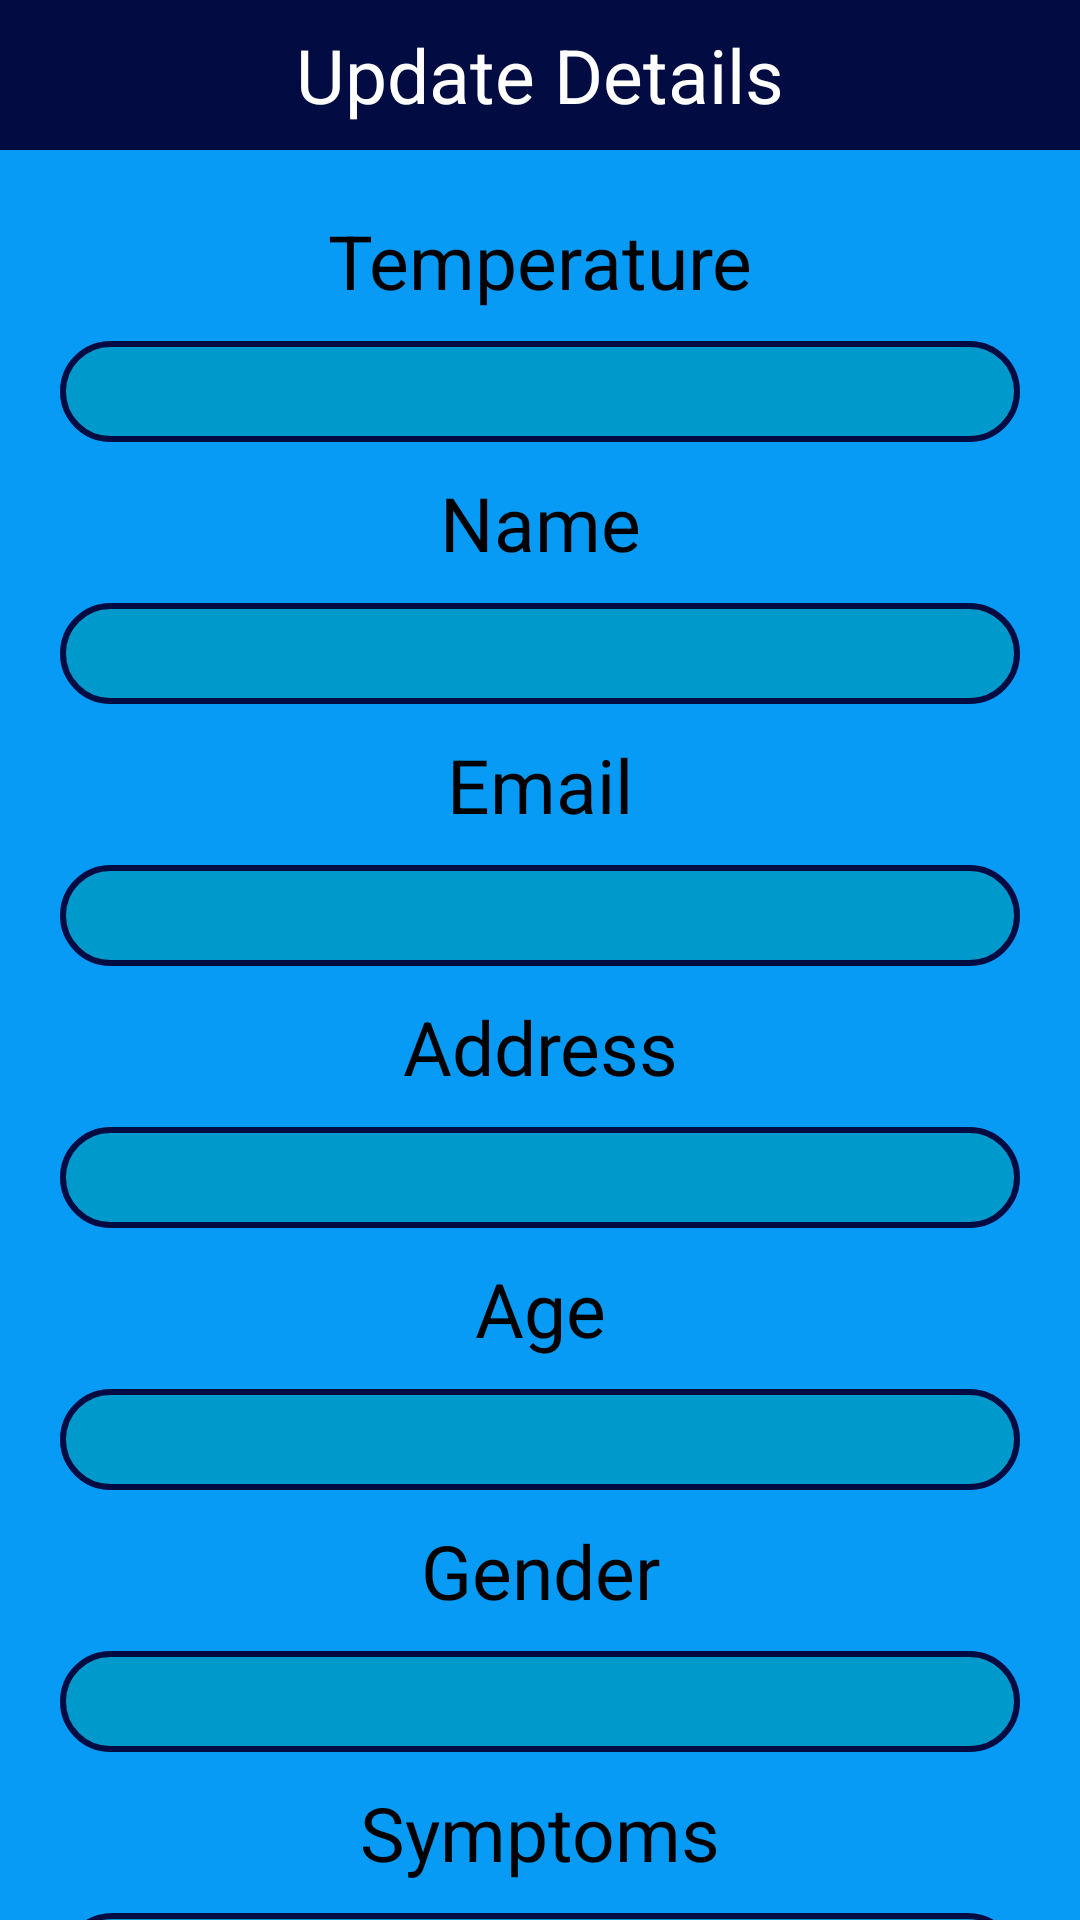

Android layout source for this screen:
<!-- AndroidManifest.xml: application theme Theme.SEProjectFinal -->
<!-- res/layout/update_popup.xml -->
<LinearLayout xmlns:android="http://schemas.android.com/apk/res/android"
    xmlns:tools="http://schemas.android.com/tools"
    android:layout_width="match_parent"
    android:layout_height="match_parent"
    android:background="#079BF5"
    android:orientation="vertical">

    <ScrollView
        android:layout_width="match_parent"
        android:layout_height="match_parent"
        android:scrollbars="none">

        <LinearLayout
            android:layout_width="match_parent"
            android:layout_height="wrap_content"
            android:orientation="vertical">

            <TextView
                android:layout_width="match_parent"
                android:layout_height="50dp"
                android:background="#020b42"
                android:gravity="center"
                android:text="Update Details"
                android:textColor="#FFFFFF"
                android:textColorHighlight="#000000"
                android:textSize="25sp" />

            <TextView
                android:layout_width="match_parent"
                android:layout_height="wrap_content"
                android:layout_marginTop="20dp"
                android:layout_marginBottom="5dp"
                android:gravity="center"
                android:text="Temperature"
                android:textColor="#000000"
                android:textColorHighlight="#000000"
                android:textSize="25sp" />

            <EditText
                android:id="@+id/editTextTemperatureGlideEmp"
                android:layout_width="match_parent"
                android:layout_height="wrap_content"
                android:layout_marginLeft="20dp"
                android:layout_marginTop="5dp"
                android:layout_marginRight="20dp"
                android:layout_marginBottom="5dp"
                android:background="@drawable/rounded_frame"
                android:gravity="center"
                android:textColor="#000000"
                android:textCursorDrawable="@color/black"
                android:textSize="25sp"
                tools:ignore="SpeakableTextPresentCheck,TouchTargetSizeCheck" />

            <TextView
                android:layout_width="match_parent"
                android:layout_height="wrap_content"
                android:layout_marginTop="5dp"
                android:layout_marginBottom="5dp"
                android:gravity="center"
                android:text="Name"
                android:textColor="#000000"
                android:textColorHighlight="#000000"
                android:textSize="25sp" />

            <EditText
                android:id="@+id/editTextNameGlideEmp"
                android:layout_width="match_parent"
                android:layout_height="wrap_content"
                android:layout_marginLeft="20dp"
                android:layout_marginTop="5dp"
                android:layout_marginRight="20dp"
                android:layout_marginBottom="5dp"
                android:background="@drawable/rounded_frame"
                android:gravity="center"
                android:textColor="#000000"
                android:textCursorDrawable="@color/black"
                android:textSize="25sp"
                tools:ignore="SpeakableTextPresentCheck,SpeakableTextPresentCheck,TouchTargetSizeCheck" />

            <TextView
                android:layout_width="match_parent"
                android:layout_height="wrap_content"
                android:layout_marginTop="5dp"
                android:layout_marginBottom="5dp"
                android:gravity="center"
                android:text="Email"
                android:textColor="#000000"
                android:textColorHighlight="#000000"
                android:textSize="25sp" />

            <EditText
                android:id="@+id/editTextEmailGlideEmp"
                android:layout_width="match_parent"
                android:layout_height="wrap_content"
                android:layout_marginLeft="20dp"
                android:layout_marginTop="5dp"
                android:layout_marginRight="20dp"
                android:layout_marginBottom="5dp"
                android:background="@drawable/rounded_frame"
                android:gravity="center"
                android:textColor="#000000"
                android:textCursorDrawable="@color/black"
                android:textSize="25sp"
                tools:ignore="SpeakableTextPresentCheck,TouchTargetSizeCheck" />

            <TextView
                android:layout_width="match_parent"
                android:layout_height="wrap_content"
                android:layout_marginTop="5dp"
                android:layout_marginBottom="5dp"
                android:gravity="center"
                android:text="Address"
                android:textColor="#000000"
                android:textColorHighlight="#000000"
                android:textSize="25sp" />

            <EditText
                android:id="@+id/editTextAddressGlideEmp"
                android:layout_width="match_parent"
                android:layout_height="wrap_content"
                android:layout_marginLeft="20dp"
                android:layout_marginTop="5dp"
                android:layout_marginRight="20dp"
                android:layout_marginBottom="5dp"
                android:background="@drawable/rounded_frame"
                android:gravity="center"
                android:textColor="#000000"
                android:textCursorDrawable="@color/black"
                android:textSize="25sp"
                tools:ignore="TouchTargetSizeCheck,SpeakableTextPresentCheck" />

            <TextView
                android:layout_width="match_parent"
                android:layout_height="wrap_content"
                android:layout_marginTop="5dp"
                android:layout_marginBottom="5dp"
                android:gravity="center"
                android:text="Age"
                android:textColor="#000000"
                android:textColorHighlight="#000000"
                android:textSize="25sp" />

            <EditText
                android:id="@+id/editTextAgeGlideEmp"
                android:layout_width="match_parent"
                android:layout_height="wrap_content"
                android:layout_marginLeft="20dp"
                android:layout_marginTop="5dp"
                android:layout_marginRight="20dp"
                android:layout_marginBottom="5dp"
                android:background="@drawable/rounded_frame"
                android:gravity="center"
                android:textColor="#000000"
                android:textCursorDrawable="@color/black"
                android:textSize="25sp"
                tools:ignore="TouchTargetSizeCheck,SpeakableTextPresentCheck" />

            <TextView
                android:layout_width="match_parent"
                android:layout_height="wrap_content"
                android:layout_marginTop="5dp"
                android:layout_marginBottom="5dp"
                android:gravity="center"
                android:text="Gender"
                android:textColor="#000000"
                android:textColorHighlight="#000000"
                android:textSize="25sp" />

            <EditText
                android:id="@+id/editTextGenderGlideEmp"
                android:layout_width="match_parent"
                android:layout_height="wrap_content"
                android:layout_marginLeft="20dp"
                android:layout_marginTop="5dp"
                android:layout_marginRight="20dp"
                android:layout_marginBottom="5dp"
                android:background="@drawable/rounded_frame"
                android:gravity="center"
                android:textColor="#000000"
                android:textCursorDrawable="@color/black"
                android:textSize="25sp"
                tools:ignore="SpeakableTextPresentCheck,TouchTargetSizeCheck" />

            <TextView
                android:layout_width="match_parent"
                android:layout_height="wrap_content"
                android:layout_marginTop="5dp"
                android:layout_marginBottom="5dp"
                android:gravity="center"
                android:text="Symptoms"
                android:textColor="#000000"
                android:textColorHighlight="#000000"
                android:textSize="25sp" />

            <EditText
                android:id="@+id/editTextSymptomsGlideEmp"
                android:layout_width="match_parent"
                android:layout_height="35dp"
                android:layout_marginLeft="20dp"
                android:layout_marginTop="5dp"
                android:layout_marginRight="20dp"
                android:layout_marginBottom="5dp"
                android:background="@drawable/rounded_frame"
                android:gravity="center"
                android:textColor="#000000"
                android:textCursorDrawable="@color/black"
                android:textSize="25sp"
                tools:ignore="TouchTargetSizeCheck,SpeakableTextPresentCheck" />

            <TextView
                android:layout_width="match_parent"
                android:layout_height="wrap_content"
                android:layout_marginTop="5dp"
                android:layout_marginBottom="5dp"
                android:gravity="center"
                android:text="Contact Number"
                android:textColor="#000000"
                android:textColorHighlight="#000000"
                android:textSize="25sp" />

            <EditText
                android:id="@+id/editTextNumberGlideEmp"
                android:layout_width="match_parent"
                android:layout_height="wrap_content"
                android:layout_marginLeft="20dp"
                android:layout_marginTop="5dp"
                android:layout_marginRight="20dp"
                android:layout_marginBottom="5dp"
                android:background="@drawable/rounded_frame"
                android:gravity="center"
                android:textColor="#000000"
                android:textCursorDrawable="@color/black"
                android:textSize="25sp"
                tools:ignore="SpeakableTextPresentCheck" />

            <TextView
                android:layout_width="match_parent"
                android:layout_height="wrap_content"
                android:layout_marginTop="5dp"
                android:layout_marginBottom="5dp"
                android:gravity="center"
                android:text="Destination"
                android:textColor="#000000"
                android:textColorHighlight="#000000"
                android:textSize="25sp" />

            <EditText
                android:id="@+id/editTextDestinationGlideEmp"
                android:layout_width="match_parent"
                android:layout_height="wrap_content"
                android:layout_marginLeft="20dp"
                android:layout_marginTop="5dp"
                android:layout_marginRight="20dp"
                android:layout_marginBottom="5dp"
                android:background="@drawable/rounded_frame"
                android:gravity="center"
                android:textColor="#000000"
                android:textCursorDrawable="@color/black"
                android:textSize="25sp" />

            <Button
                android:id="@+id/btnUpdateEmp"
                android:layout_width="match_parent"
                android:layout_height="wrap_content"
                android:layout_marginLeft="90dp"
                android:layout_marginTop="10dp"
                android:layout_marginRight="90dp"
                android:layout_marginBottom="20dp"
                android:background="@drawable/super_rounded"
                android:text="Update"
                android:textColor="#000000"
                android:textColorHighlight="#000000"
                android:textSize="26dp" />

        </LinearLayout>

    </ScrollView>

</LinearLayout>
<!-- resources referenced by this layout -->
<resources>
  <color name="black">#FF000000</color>
  <!-- drawable rounded_frame (drawable) -->
  <?xml version="1.0" encoding="utf-8"?>
  <shape xmlns:android="http://schemas.android.com/apk/res/android">
  
      <solid
          android:color="#0099CC"/>
      <stroke
          android:width="2dp"
          android:color="#020b42"/>
      <corners
          android:radius="30dp"/>
  </shape>
  <!-- drawable super_rounded (drawable) -->
  <?xml version="1.0" encoding="utf-8"?>
  <shape xmlns:android="http://schemas.android.com/apk/res/android">
      <solid android:color="#66CCFF"/>
      <stroke android:width="3dp" android:color="#020b42" />
      <corners android:radius="30dp"/>
      <padding android:left="5dp" android:top="5dp" android:right="5dp" android:bottom="5dp" />
  </shape>
  <style name="Theme.SEProjectFinal" parent="Theme.MaterialComponents.DayNight.NoActionBar">
          
          <item name="colorPrimary">@color/teal_200</item>
          <item name="colorPrimaryVariant">@color/teal_700</item>
          <item name="colorOnPrimary">@color/white</item>
          
          <item name="colorSecondary">@color/teal_200</item>
          <item name="colorSecondaryVariant">@color/teal_700</item>
          <item name="colorOnSecondary">@color/black</item>
          
          <item name="android:statusBarColor" tools:targetApi="l">?attr/colorPrimaryVariant</item>
          
      </style>
  <color name="teal_200">#FF03DAC5</color>
  <color name="teal_700">#FF018786</color>
  <color name="white">#FFFFFFFF</color>
</resources>
